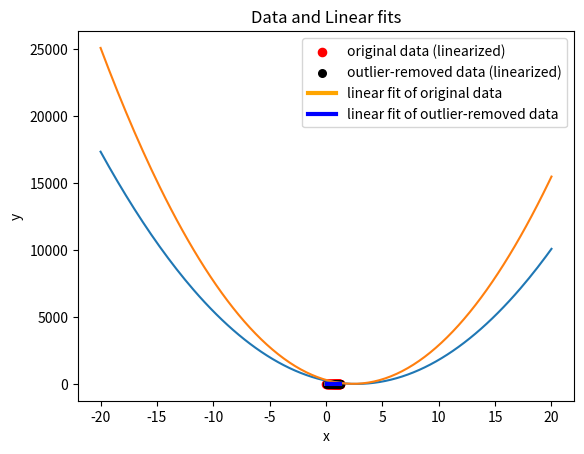

Recreate this plot in Python.
# -*- coding: utf-8 -*-
"""Fitter.ipynb

Automatically generated by Colaboratory.

Original file is located at
    https://colab.research.google.com/<link-removed>
"""

# [redacted]

import math
import numpy as np
import matplotlib.pyplot as plt


x = np.array([1.0, 1.05, 1.1, 1.15, 1.2, 1.25, 1.3, 1.35, 1.4, 1.45, 1.5, 1.55, 1.6, 1.65, 1.7, 1.75, 1.8, 1.85, 1.9, 1.95, 2.0, 2.05, 2.1, 2.15, 2.2, 2.25,
              2.3, 2.35, 2.4, 2.45, 2.5, 2.55, 2.6, 2.65, 2.7, 2.75, 2.8, 2.85, 2.9, 2.95, 3.0, 3.05, 3.1, 3.15, 3.2, 3.25, 3.3, 3.35, 3.4, 3.45])
y = np.array([3.057, 6.977, 5.741, 8.28, 7.881, 9.671, 10.495, 11.68, 13.033, 12.953, 13.886, 16.982, 15.586, 17.675, 19.693, 21.809, 22.382, 24.753, 25.198,
              28.625, 57.949, 30.381, 34.064, 34.802, 37.991, 40.912, 43.479, 44.152, 49.787, 50.143, 53.739, 54.937, 60.69, 65.016, 66.816, 72.718, 72.823,
              77.263, 81.448, 84.766, 88.736, 92.431, 97.134, 235.871, 106.509, 110.69, 114.552, 118.857, 124.744, 129.943])


def linearize(data):
  """Create a one-dimensional numpy array containing all the log values for inputted data"""
  logList = []
  for i in range(0, len(data)):
    logList.append(math.log(data[i]))
  logData = np.array(logList)
  return logData


def totalErrorCalculator(xdata, ydata, m, b):
  """Calculate the total error for a linear fit of inputted xdata and ydata"""
  xSquareList = xdata**2
  Xsquare = sum(xSquareList) # sum of xi**2 for xi in xdata
  ySquareList = ydata**2
  Ysquare = sum(ySquareList) # sum of yi**2 for yi in ydata
  XYlist = []
  for i in range(len(xdata)):
    XYlist.append(xdata[i]*ydata[i])
  XY = sum(XYlist)
  X = sum(xdata)
  Y = sum(ydata)
  N = len(xdata)

  error = Ysquare + m**2 * Xsquare + N * b**2 - 2*m*XY - 2*b*Y + 2*m*b*X
  return error


def errorCalculator(xval, yval, m, b):
  """Calculate the error of an individual datapoint (x,y)"""
  singleError = (yval - m*xval - b)**2
  return singleError


def linearParameterFinder(xdata, ydata):
  """Calculate the minimum error parameters (best linear fit)"""
  xSquareList = xdata**2
  Xsquare = sum(xSquareList)
  XYlist = []
  for i in range(0, len(xdata)):
    XYlist.append(xdata[i]*ydata[i])
  XY = sum(XYlist)
  X = sum(xdata)
  Y = sum(ydata)
  N = len(xdata)
  m = (N*XY - X*Y) / (N*Xsquare - X**2)
  b = (Y - m*X) / N

  return (m, b)


def mErrorSweep(xdata, ydata, b):
  """Find the error associated with holding parameter b constant and varying the value of parameter m"""
  bErrorList = []
  m = -20
  mList = []
  while m <= 20:
    totalError = totalErrorCalculator(xdata, ydata, m, b)
    bErrorList.append(totalError)
    mList.append(m)
    m += 0.25
  plt.plot(mList, bErrorList)
  plt.title("mErrorSweep Plot (-20≤m≤20)")
  plt.xlabel("m")
  plt.ylabel("Error")
  plt.show()
  return bErrorList


def bErrorSweep(xdata, ydata, m):
  """Find the error associated with holding parameter m constant and varying the value of parameter b"""
  mErrorList = []
  b = -20
  bList = []
  while b <= 20:
    totalError = totalErrorCalculator(xdata, ydata, m, b)
    mErrorList.append(totalError)
    bList.append(b)
    b += 0.25
  plt.plot(bList, mErrorList)
  plt.title("bErrorSweep Plot (-20≤b≤20)")
  plt.xlabel("b")
  plt.ylabel("Error")
  plt.show()
  return mErrorList


def errorContributionFinder(xdata, ydata, m, b):
  """Find the error associated with each datapoint and the fitted line"""
  errorList = []
  for i in range(len(xdata)):
    error = errorCalculator(xdata[i], ydata[i], m, b)
    errorList.append(error)
  errorArray = np.array(errorList)
  return errorArray


def outlierIndexFinder(xdata, ydata, m, b):
  """Identify the indices of datapoints resulting in the greatest error with the linear fit"""
  errors = errorContributionFinder(xdata, ydata, m, b)
  meanError = np.mean(errors)
  stdError = np.std(errors)
  outliers = []
  for i in range(len(errors)):
    if errors[i] > meanError + stdError or errors[i] < meanError - stdError:
      outliers.append(i)
  return outliers


def outlierRemover(xdata, ydata, outliers):
  """Remove outlier values from xdata and ydata indicated by the list outliers"""
  xOutliers = []
  yOutliers = []
  # create lists containing outlier values in xdata and ydata
  for i in outliers:
    xOutliers.append(xdata[i])
    yOutliers.append(ydata[i])
  # remove outliers from x data
  xnew = xdata
  for item in xOutliers:
    xnew = xnew[xnew != item]
  ynew = ydata
  for item in yOutliers:
    ynew = ynew[ynew != item]
  outlierRemovedData = np.vstack((xnew, ynew))
  return outlierRemovedData


def linearFitterAndAnalysis(linearizedX, linearizedY):
  """Return the linear fit parameter values (m, b) as a tuple"""
  m, b = linearParameterFinder(linearizedX, linearizedY)
  mErrorSweep(linearizedX, linearizedY, m)
  bErrorSweep(linearizedX, linearizedY, b)
  return (m, b)


def outlierAnalysis(linearizedX, linearizedY, m, b):
  """Find and remove outliers from linearized data, return processed data"""
  outliers = outlierIndexFinder(linearizedX, linearizedY, m, b)
  outlierRemovedData = outlierRemover(linearizedX, linearizedY, outliers)
  return outlierRemovedData

    
def bigPlotter(oldX, oldY, newX, newY, oldm, oldb, newm, newb):
  """Generate a plot containing old and new data as scatter points, and linear fits of old and new data"""
  
  # Visualize original(old) data as scatter points
  plt.scatter(oldX, oldY, color = "red", s = 35, label = "original data (linearized)")
  # Visualize outlier-removed(new) data as scatter points
  plt.scatter(newX, newY, color = "black", s = 30, label = "outlier-removed data (linearized)")

  # Visualize the linear fit of the old data
  oldXfit = oldX
  oldYfit = oldm * oldXfit + oldb
  plt.plot(oldXfit, oldYfit, color = "orange", linewidth = 3, label = "linear fit of original data")

  # Visualize the linear fit of the new data
  newXfit = newX
  newYfit = newm * newXfit + newb
  plt.plot(newXfit, newYfit, color = "blue", linewidth = 3, label = "linear fit of outlier-removed data")

  plt.title('Data and Linear fits')
  plt.xlabel('x')
  plt.ylabel('y')
  plt.legend()
  plt.show()

        
def main():
  linearizedX = linearize(x)
  linearizedY = linearize(y)
  # find parameters for a linear fit of the linearized data
  oldm, oldb = linearParameterFinder(linearizedX, linearizedY)

  mErrorSweep(linearizedX, linearizedY, oldb)
  bErrorSweep(linearizedX, linearizedY, oldb)

  outlierRemovedData = outlierAnalysis(linearizedX, linearizedY, oldm, oldb)
  # find parameters for a linear fit of the outlier-removed data
  outlierRemovedX = outlierRemovedData[0]
  outlierRemovedY = outlierRemovedData[1]
  newm, newb = linearParameterFinder(outlierRemovedX, outlierRemovedY)

  # generate the final output plot
  bigPlotter(linearizedX, linearizedY, outlierRemovedX, outlierRemovedY, oldm, oldb, newm, newb)



# Don't change this!
if __name__ == "__main__":
    main()